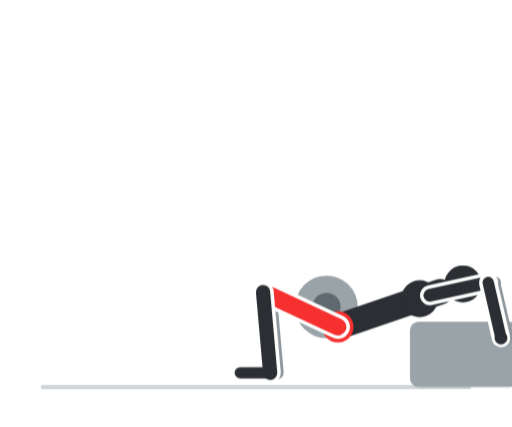
t = 0.00 s
t = 0.60 s: frame unchanged from t = 0.00 s, image omitted
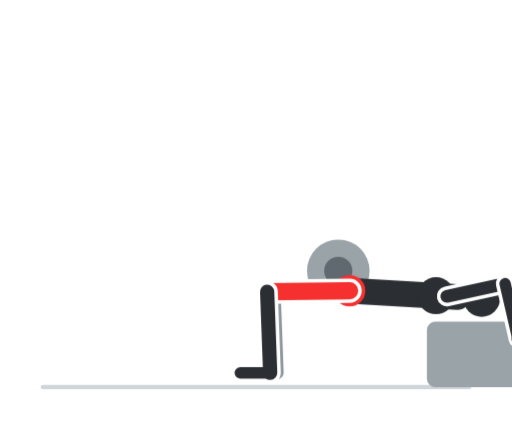
t = 1.20 s
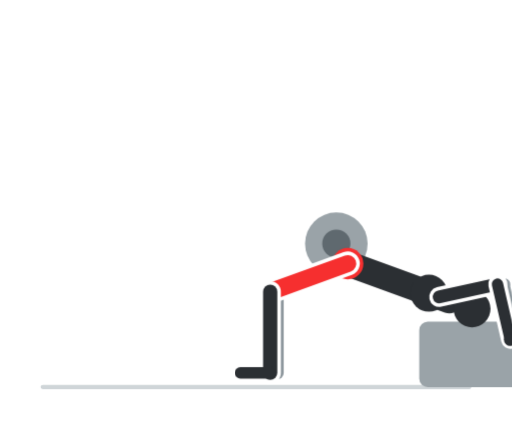
t = 1.80 s
t = 2.40 s: frame unchanged from t = 1.80 s, image omitted
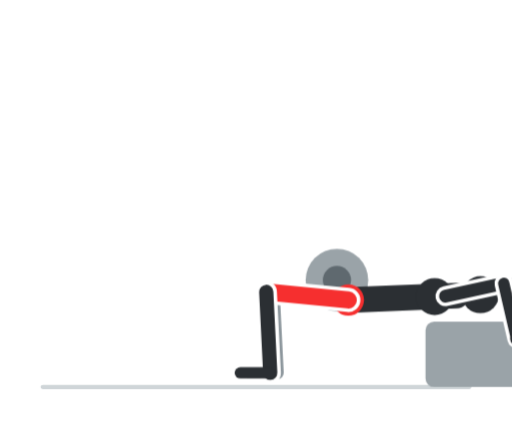
t = 3.00 s

The animated SVG that drew these frames (rendered in a browser with its animation timeline set to each time). Animation: 8 CSS @keyframes rules; one cycle of 3.60 s, repeats indefinitely.

<svg xmlns="http://www.w3.org/2000/svg" viewBox="0 0 360 300" width="360" height="300" role="img" aria-label="Hip thrust"><style>.f{opacity:0;animation-duration:3.6s;animation-iteration-count:infinite;animation-timing-function:step-end}@keyframes k0{0.000%{opacity:1}5.556%{opacity:1}11.111%{opacity:1}16.667%{opacity:0}22.222%{opacity:0}27.778%{opacity:0}33.333%{opacity:0}38.889%{opacity:0}44.444%{opacity:0}50.000%{opacity:0}55.556%{opacity:0}61.111%{opacity:0}66.667%{opacity:0}72.222%{opacity:0}77.778%{opacity:0}83.333%{opacity:0}88.889%{opacity:0}94.444%{opacity:0}100%{opacity:1}}.f0{animation-name:k0}@keyframes k1{0.000%{opacity:0}5.556%{opacity:0}11.111%{opacity:0}16.667%{opacity:1}22.222%{opacity:0}27.778%{opacity:0}33.333%{opacity:0}38.889%{opacity:0}44.444%{opacity:0}50.000%{opacity:0}55.556%{opacity:0}61.111%{opacity:0}66.667%{opacity:0}72.222%{opacity:0}77.778%{opacity:0}83.333%{opacity:0}88.889%{opacity:0}94.444%{opacity:1}100%{opacity:0}}.f1{animation-name:k1}@keyframes k2{0.000%{opacity:0}5.556%{opacity:0}11.111%{opacity:0}16.667%{opacity:0}22.222%{opacity:1}27.778%{opacity:0}33.333%{opacity:0}38.889%{opacity:0}44.444%{opacity:0}50.000%{opacity:0}55.556%{opacity:0}61.111%{opacity:0}66.667%{opacity:0}72.222%{opacity:0}77.778%{opacity:0}83.333%{opacity:0}88.889%{opacity:1}94.444%{opacity:0}100%{opacity:0}}.f2{animation-name:k2}@keyframes k3{0.000%{opacity:0}5.556%{opacity:0}11.111%{opacity:0}16.667%{opacity:0}22.222%{opacity:0}27.778%{opacity:1}33.333%{opacity:0}38.889%{opacity:0}44.444%{opacity:0}50.000%{opacity:0}55.556%{opacity:0}61.111%{opacity:0}66.667%{opacity:0}72.222%{opacity:0}77.778%{opacity:0}83.333%{opacity:1}88.889%{opacity:0}94.444%{opacity:0}100%{opacity:0}}.f3{animation-name:k3}@keyframes k4{0.000%{opacity:0}5.556%{opacity:0}11.111%{opacity:0}16.667%{opacity:0}22.222%{opacity:0}27.778%{opacity:0}33.333%{opacity:1}38.889%{opacity:0}44.444%{opacity:0}50.000%{opacity:0}55.556%{opacity:0}61.111%{opacity:0}66.667%{opacity:0}72.222%{opacity:0}77.778%{opacity:1}83.333%{opacity:0}88.889%{opacity:0}94.444%{opacity:0}100%{opacity:0}}.f4{animation-name:k4}@keyframes k5{0.000%{opacity:0}5.556%{opacity:0}11.111%{opacity:0}16.667%{opacity:0}22.222%{opacity:0}27.778%{opacity:0}33.333%{opacity:0}38.889%{opacity:1}44.444%{opacity:0}50.000%{opacity:0}55.556%{opacity:0}61.111%{opacity:0}66.667%{opacity:0}72.222%{opacity:1}77.778%{opacity:0}83.333%{opacity:0}88.889%{opacity:0}94.444%{opacity:0}100%{opacity:0}}.f5{animation-name:k5}@keyframes k6{0.000%{opacity:0}5.556%{opacity:0}11.111%{opacity:0}16.667%{opacity:0}22.222%{opacity:0}27.778%{opacity:0}33.333%{opacity:0}38.889%{opacity:0}44.444%{opacity:1}50.000%{opacity:0}55.556%{opacity:0}61.111%{opacity:0}66.667%{opacity:1}72.222%{opacity:0}77.778%{opacity:0}83.333%{opacity:0}88.889%{opacity:0}94.444%{opacity:0}100%{opacity:0}}.f6{animation-name:k6}@keyframes k7{0.000%{opacity:0}5.556%{opacity:0}11.111%{opacity:0}16.667%{opacity:0}22.222%{opacity:0}27.778%{opacity:0}33.333%{opacity:0}38.889%{opacity:0}44.444%{opacity:0}50.000%{opacity:1}55.556%{opacity:1}61.111%{opacity:1}66.667%{opacity:0}72.222%{opacity:0}77.778%{opacity:0}83.333%{opacity:0}88.889%{opacity:0}94.444%{opacity:0}100%{opacity:0}}.f7{animation-name:k7}@media (prefers-reduced-motion:reduce){.f{animation:none}.f7{opacity:1}}</style><rect width="360" height="300" rx="16" fill="#ffffff"/><g class="f f0"><line x1="30" y1="272" x2="330" y2="272" stroke="#cfd5d8" stroke-width="3" stroke-linecap="round"/><g transform="translate(360,0) scale(-1,1)"><rect x="-4.3" y="226" width="76" height="46" rx="6" fill="#9aa3a8"/><circle cx="130.4" cy="215.7" r="22" fill="#9aa3a8"/><circle cx="130.4" cy="215.7" r="9.9" fill="#5f696f"/><line x1="117.4" y1="229.7" x2="170" y2="205.2" stroke="#8d979d" stroke-width="10" stroke-linecap="round"/><line x1="170" y1="205.2" x2="165" y2="262" stroke="#8d979d" stroke-width="9" stroke-linecap="round"/><line x1="165" y1="262" x2="186" y2="262" stroke="#8d979d" stroke-width="7" stroke-linecap="round"/><line x1="52.7" y1="207.5" x2="11.7" y2="198.5" stroke="#8d979d" stroke-width="8" stroke-linecap="round"/><line x1="11.7" y1="198.5" x2="2.7" y2="237.5" stroke="#8d979d" stroke-width="7" stroke-linecap="round"/><line x1="122.4" y1="229.7" x2="50.5" y2="205" stroke="#2b2f33" stroke-width="18" stroke-linecap="round"/><circle cx="64.9" cy="209.9" r="13" fill="#2b2f33"/><circle cx="122.4" cy="229.7" r="11" fill="#f62f2f"/><line x1="122.4" y1="229.7" x2="175" y2="205.2" stroke="#ffffff" stroke-width="17" stroke-linecap="round"/><line x1="122.4" y1="229.7" x2="175" y2="205.2" stroke="#f62f2f" stroke-width="12" stroke-linecap="round"/><line x1="175" y1="205.2" x2="170" y2="262" stroke="#ffffff" stroke-width="15" stroke-linecap="round"/><line x1="175" y1="205.2" x2="170" y2="262" stroke="#2b2f33" stroke-width="10" stroke-linecap="round"/><line x1="170" y1="262" x2="191" y2="262" stroke="#2b2f33" stroke-width="8" stroke-linecap="round"/><circle cx="34.5" cy="199.5" r="13" fill="#2b2f33"/><line x1="57.7" y1="207.5" x2="16.7" y2="198.5" stroke="#ffffff" stroke-width="14" stroke-linecap="round"/><line x1="57.7" y1="207.5" x2="16.7" y2="198.5" stroke="#2b2f33" stroke-width="9" stroke-linecap="round"/><line x1="16.7" y1="198.5" x2="7.7" y2="237.5" stroke="#ffffff" stroke-width="13" stroke-linecap="round"/><line x1="16.7" y1="198.5" x2="7.7" y2="237.5" stroke="#2b2f33" stroke-width="8" stroke-linecap="round"/><circle cx="7.7" cy="237.5" r="4.5" fill="#2b2f33"/></g></g><g class="f f1"><line x1="30" y1="272" x2="330" y2="272" stroke="#cfd5d8" stroke-width="3" stroke-linecap="round"/><g transform="translate(360,0) scale(-1,1)"><rect x="-9.3" y="226" width="76" height="46" rx="6" fill="#9aa3a8"/><circle cx="127.3" cy="209.6" r="22" fill="#9aa3a8"/><circle cx="127.3" cy="209.6" r="9.9" fill="#5f696f"/><line x1="114.3" y1="223.6" x2="169.3" y2="205.2" stroke="#8d979d" stroke-width="10" stroke-linecap="round"/><line x1="169.3" y1="205.2" x2="165" y2="262" stroke="#8d979d" stroke-width="9" stroke-linecap="round"/><line x1="165" y1="262" x2="186" y2="262" stroke="#8d979d" stroke-width="7" stroke-linecap="round"/><line x1="47.7" y1="207.7" x2="6.7" y2="198.8" stroke="#8d979d" stroke-width="8" stroke-linecap="round"/><line x1="6.7" y1="198.8" x2="-2.3" y2="237.7" stroke="#8d979d" stroke-width="7" stroke-linecap="round"/><line x1="119.3" y1="223.6" x2="45.4" y2="206" stroke="#2b2f33" stroke-width="18" stroke-linecap="round"/><circle cx="60.1" cy="209.5" r="13" fill="#2b2f33"/><circle cx="119.3" cy="223.6" r="11" fill="#f62f2f"/><line x1="119.3" y1="223.6" x2="174.3" y2="205.2" stroke="#ffffff" stroke-width="17" stroke-linecap="round"/><line x1="119.3" y1="223.6" x2="174.3" y2="205.2" stroke="#f62f2f" stroke-width="12" stroke-linecap="round"/><line x1="174.3" y1="205.2" x2="170" y2="262" stroke="#ffffff" stroke-width="15" stroke-linecap="round"/><line x1="174.3" y1="205.2" x2="170" y2="262" stroke="#2b2f33" stroke-width="10" stroke-linecap="round"/><line x1="170" y1="262" x2="191" y2="262" stroke="#2b2f33" stroke-width="8" stroke-linecap="round"/><circle cx="28.8" cy="202" r="13" fill="#2b2f33"/><line x1="52.7" y1="207.7" x2="11.7" y2="198.8" stroke="#ffffff" stroke-width="14" stroke-linecap="round"/><line x1="52.7" y1="207.7" x2="11.7" y2="198.8" stroke="#2b2f33" stroke-width="9" stroke-linecap="round"/><line x1="11.7" y1="198.8" x2="2.7" y2="237.7" stroke="#ffffff" stroke-width="13" stroke-linecap="round"/><line x1="11.7" y1="198.8" x2="2.7" y2="237.7" stroke="#2b2f33" stroke-width="8" stroke-linecap="round"/><circle cx="2.7" cy="237.7" r="4.5" fill="#2b2f33"/></g></g><g class="f f2"><line x1="30" y1="272" x2="330" y2="272" stroke="#cfd5d8" stroke-width="3" stroke-linecap="round"/><g transform="translate(360,0) scale(-1,1)"><rect x="-12.9" y="226" width="76" height="46" rx="6" fill="#9aa3a8"/><circle cx="124.8" cy="203.3" r="22" fill="#9aa3a8"/><circle cx="124.8" cy="203.3" r="9.9" fill="#5f696f"/><line x1="111.8" y1="217.3" x2="168.6" y2="205.1" stroke="#8d979d" stroke-width="10" stroke-linecap="round"/><line x1="168.6" y1="205.1" x2="165" y2="262" stroke="#8d979d" stroke-width="9" stroke-linecap="round"/><line x1="165" y1="262" x2="186" y2="262" stroke="#8d979d" stroke-width="7" stroke-linecap="round"/><line x1="44.1" y1="208" x2="3.1" y2="199" stroke="#8d979d" stroke-width="8" stroke-linecap="round"/><line x1="3.1" y1="199" x2="-5.9" y2="238" stroke="#8d979d" stroke-width="7" stroke-linecap="round"/><line x1="116.8" y1="217.3" x2="41.6" y2="206.9" stroke="#2b2f33" stroke-width="18" stroke-linecap="round"/><circle cx="56.6" cy="209" r="13" fill="#2b2f33"/><circle cx="116.8" cy="217.3" r="11" fill="#f62f2f"/><line x1="116.8" y1="217.3" x2="173.6" y2="205.1" stroke="#ffffff" stroke-width="17" stroke-linecap="round"/><line x1="116.8" y1="217.3" x2="173.6" y2="205.1" stroke="#f62f2f" stroke-width="12" stroke-linecap="round"/><line x1="173.6" y1="205.1" x2="170" y2="262" stroke="#ffffff" stroke-width="15" stroke-linecap="round"/><line x1="173.6" y1="205.1" x2="170" y2="262" stroke="#2b2f33" stroke-width="10" stroke-linecap="round"/><line x1="170" y1="262" x2="191" y2="262" stroke="#2b2f33" stroke-width="8" stroke-linecap="round"/><circle cx="24.7" cy="204.6" r="13" fill="#2b2f33"/><line x1="49.1" y1="208" x2="8.1" y2="199" stroke="#ffffff" stroke-width="14" stroke-linecap="round"/><line x1="49.1" y1="208" x2="8.1" y2="199" stroke="#2b2f33" stroke-width="9" stroke-linecap="round"/><line x1="8.1" y1="199" x2="-0.9" y2="238" stroke="#ffffff" stroke-width="13" stroke-linecap="round"/><line x1="8.1" y1="199" x2="-0.9" y2="238" stroke="#2b2f33" stroke-width="8" stroke-linecap="round"/><circle cx="-0.9" cy="238" r="4.5" fill="#2b2f33"/></g></g><g class="f f3"><line x1="30" y1="272" x2="330" y2="272" stroke="#cfd5d8" stroke-width="3" stroke-linecap="round"/><g transform="translate(360,0) scale(-1,1)"><rect x="-15.2" y="226" width="76" height="46" rx="6" fill="#9aa3a8"/><circle cx="123.1" cy="196.8" r="22" fill="#9aa3a8"/><circle cx="123.1" cy="196.8" r="9.9" fill="#5f696f"/><line x1="110.1" y1="210.8" x2="167.8" y2="205.1" stroke="#8d979d" stroke-width="10" stroke-linecap="round"/><line x1="167.8" y1="205.1" x2="165" y2="262" stroke="#8d979d" stroke-width="9" stroke-linecap="round"/><line x1="165" y1="262" x2="186" y2="262" stroke="#8d979d" stroke-width="7" stroke-linecap="round"/><line x1="41.8" y1="208.1" x2="0.8" y2="199.1" stroke="#8d979d" stroke-width="8" stroke-linecap="round"/><line x1="0.8" y1="199.1" x2="-8.2" y2="238.1" stroke="#8d979d" stroke-width="7" stroke-linecap="round"/><line x1="115.1" y1="210.8" x2="39.2" y2="207.8" stroke="#2b2f33" stroke-width="18" stroke-linecap="round"/><circle cx="54.4" cy="208.4" r="13" fill="#2b2f33"/><circle cx="115.1" cy="210.8" r="11" fill="#f62f2f"/><line x1="115.1" y1="210.8" x2="172.8" y2="205.1" stroke="#ffffff" stroke-width="17" stroke-linecap="round"/><line x1="115.1" y1="210.8" x2="172.8" y2="205.1" stroke="#f62f2f" stroke-width="12" stroke-linecap="round"/><line x1="172.8" y1="205.1" x2="170" y2="262" stroke="#ffffff" stroke-width="15" stroke-linecap="round"/><line x1="172.8" y1="205.1" x2="170" y2="262" stroke="#2b2f33" stroke-width="10" stroke-linecap="round"/><line x1="170" y1="262" x2="191" y2="262" stroke="#2b2f33" stroke-width="8" stroke-linecap="round"/><circle cx="22.2" cy="207.1" r="13" fill="#2b2f33"/><line x1="46.8" y1="208.1" x2="5.8" y2="199.1" stroke="#ffffff" stroke-width="14" stroke-linecap="round"/><line x1="46.8" y1="208.1" x2="5.8" y2="199.1" stroke="#2b2f33" stroke-width="9" stroke-linecap="round"/><line x1="5.8" y1="199.1" x2="-3.2" y2="238.1" stroke="#ffffff" stroke-width="13" stroke-linecap="round"/><line x1="5.8" y1="199.1" x2="-3.2" y2="238.1" stroke="#2b2f33" stroke-width="8" stroke-linecap="round"/><circle cx="-3.2" cy="238.1" r="4.5" fill="#2b2f33"/></g></g><g class="f f4"><line x1="30" y1="272" x2="330" y2="272" stroke="#cfd5d8" stroke-width="3" stroke-linecap="round"/><g transform="translate(360,0) scale(-1,1)"><rect x="-16.2" y="226" width="76" height="46" rx="6" fill="#9aa3a8"/><circle cx="122.1" cy="190.3" r="22" fill="#9aa3a8"/><circle cx="122.1" cy="190.3" r="9.9" fill="#5f696f"/><line x1="109.1" y1="204.3" x2="167.1" y2="205" stroke="#8d979d" stroke-width="10" stroke-linecap="round"/><line x1="167.1" y1="205" x2="165" y2="262" stroke="#8d979d" stroke-width="9" stroke-linecap="round"/><line x1="165" y1="262" x2="186" y2="262" stroke="#8d979d" stroke-width="7" stroke-linecap="round"/><line x1="40.8" y1="208.2" x2="-0.2" y2="199.3" stroke="#8d979d" stroke-width="8" stroke-linecap="round"/><line x1="-0.2" y1="199.3" x2="-9.2" y2="238.2" stroke="#8d979d" stroke-width="7" stroke-linecap="round"/><line x1="114.1" y1="204.3" x2="38.3" y2="208.7" stroke="#2b2f33" stroke-width="18" stroke-linecap="round"/><circle cx="53.4" cy="207.8" r="13" fill="#2b2f33"/><circle cx="114.1" cy="204.3" r="11" fill="#f62f2f"/><line x1="114.1" y1="204.3" x2="172.1" y2="205" stroke="#ffffff" stroke-width="17" stroke-linecap="round"/><line x1="114.1" y1="204.3" x2="172.1" y2="205" stroke="#f62f2f" stroke-width="12" stroke-linecap="round"/><line x1="172.1" y1="205" x2="170" y2="262" stroke="#ffffff" stroke-width="15" stroke-linecap="round"/><line x1="172.1" y1="205" x2="170" y2="262" stroke="#2b2f33" stroke-width="10" stroke-linecap="round"/><line x1="170" y1="262" x2="191" y2="262" stroke="#2b2f33" stroke-width="8" stroke-linecap="round"/><circle cx="21.3" cy="209.6" r="13" fill="#2b2f33"/><line x1="45.8" y1="208.2" x2="4.8" y2="199.3" stroke="#ffffff" stroke-width="14" stroke-linecap="round"/><line x1="45.8" y1="208.2" x2="4.8" y2="199.3" stroke="#2b2f33" stroke-width="9" stroke-linecap="round"/><line x1="4.8" y1="199.3" x2="-4.2" y2="238.2" stroke="#ffffff" stroke-width="13" stroke-linecap="round"/><line x1="4.8" y1="199.3" x2="-4.2" y2="238.2" stroke="#2b2f33" stroke-width="8" stroke-linecap="round"/><circle cx="-4.2" cy="238.2" r="4.5" fill="#2b2f33"/></g></g><g class="f f5"><line x1="30" y1="272" x2="330" y2="272" stroke="#cfd5d8" stroke-width="3" stroke-linecap="round"/><g transform="translate(360,0) scale(-1,1)"><rect x="-15.7" y="226" width="76" height="46" rx="6" fill="#9aa3a8"/><circle cx="121.9" cy="183.8" r="22" fill="#9aa3a8"/><circle cx="121.9" cy="183.8" r="9.9" fill="#5f696f"/><line x1="108.9" y1="197.8" x2="166.4" y2="205" stroke="#8d979d" stroke-width="10" stroke-linecap="round"/><line x1="166.4" y1="205" x2="165" y2="262" stroke="#8d979d" stroke-width="9" stroke-linecap="round"/><line x1="165" y1="262" x2="186" y2="262" stroke="#8d979d" stroke-width="7" stroke-linecap="round"/><line x1="41.3" y1="208.3" x2="0.3" y2="199.4" stroke="#8d979d" stroke-width="8" stroke-linecap="round"/><line x1="0.3" y1="199.4" x2="-8.7" y2="238.3" stroke="#8d979d" stroke-width="7" stroke-linecap="round"/><line x1="113.9" y1="197.8" x2="38.8" y2="209.5" stroke="#2b2f33" stroke-width="18" stroke-linecap="round"/><circle cx="53.8" cy="207.2" r="13" fill="#2b2f33"/><circle cx="113.9" cy="197.8" r="11" fill="#f62f2f"/><line x1="113.9" y1="197.8" x2="171.4" y2="205" stroke="#ffffff" stroke-width="17" stroke-linecap="round"/><line x1="113.9" y1="197.8" x2="171.4" y2="205" stroke="#f62f2f" stroke-width="12" stroke-linecap="round"/><line x1="171.4" y1="205" x2="170" y2="262" stroke="#ffffff" stroke-width="15" stroke-linecap="round"/><line x1="171.4" y1="205" x2="170" y2="262" stroke="#2b2f33" stroke-width="10" stroke-linecap="round"/><line x1="170" y1="262" x2="191" y2="262" stroke="#2b2f33" stroke-width="8" stroke-linecap="round"/><circle cx="22" cy="212.1" r="13" fill="#2b2f33"/><line x1="46.3" y1="208.3" x2="5.3" y2="199.4" stroke="#ffffff" stroke-width="14" stroke-linecap="round"/><line x1="46.3" y1="208.3" x2="5.3" y2="199.4" stroke="#2b2f33" stroke-width="9" stroke-linecap="round"/><line x1="5.3" y1="199.4" x2="-3.7" y2="238.3" stroke="#ffffff" stroke-width="13" stroke-linecap="round"/><line x1="5.3" y1="199.4" x2="-3.7" y2="238.3" stroke="#2b2f33" stroke-width="8" stroke-linecap="round"/><circle cx="-3.7" cy="238.3" r="4.5" fill="#2b2f33"/></g></g><g class="f f6"><line x1="30" y1="272" x2="330" y2="272" stroke="#cfd5d8" stroke-width="3" stroke-linecap="round"/><g transform="translate(360,0) scale(-1,1)"><rect x="-13.9" y="226" width="76" height="46" rx="6" fill="#9aa3a8"/><circle cx="122.3" cy="177.4" r="22" fill="#9aa3a8"/><circle cx="122.3" cy="177.4" r="9.9" fill="#5f696f"/><line x1="109.3" y1="191.4" x2="165.7" y2="205" stroke="#8d979d" stroke-width="10" stroke-linecap="round"/><line x1="165.7" y1="205" x2="165" y2="262" stroke="#8d979d" stroke-width="9" stroke-linecap="round"/><line x1="165" y1="262" x2="186" y2="262" stroke="#8d979d" stroke-width="7" stroke-linecap="round"/><line x1="43.1" y1="208.4" x2="2.1" y2="199.5" stroke="#8d979d" stroke-width="8" stroke-linecap="round"/><line x1="2.1" y1="199.5" x2="-6.9" y2="238.4" stroke="#8d979d" stroke-width="7" stroke-linecap="round"/><line x1="114.3" y1="191.4" x2="40.7" y2="210.3" stroke="#2b2f33" stroke-width="18" stroke-linecap="round"/><circle cx="55.4" cy="206.5" r="13" fill="#2b2f33"/><circle cx="114.3" cy="191.4" r="11" fill="#f62f2f"/><line x1="114.3" y1="191.4" x2="170.7" y2="205" stroke="#ffffff" stroke-width="17" stroke-linecap="round"/><line x1="114.3" y1="191.4" x2="170.7" y2="205" stroke="#f62f2f" stroke-width="12" stroke-linecap="round"/><line x1="170.7" y1="205" x2="170" y2="262" stroke="#ffffff" stroke-width="15" stroke-linecap="round"/><line x1="170.7" y1="205" x2="170" y2="262" stroke="#2b2f33" stroke-width="10" stroke-linecap="round"/><line x1="170" y1="262" x2="191" y2="262" stroke="#2b2f33" stroke-width="8" stroke-linecap="round"/><circle cx="24.3" cy="214.6" r="13" fill="#2b2f33"/><line x1="48.1" y1="208.4" x2="7.1" y2="199.5" stroke="#ffffff" stroke-width="14" stroke-linecap="round"/><line x1="48.1" y1="208.4" x2="7.1" y2="199.5" stroke="#2b2f33" stroke-width="9" stroke-linecap="round"/><line x1="7.1" y1="199.5" x2="-1.9" y2="238.4" stroke="#ffffff" stroke-width="13" stroke-linecap="round"/><line x1="7.1" y1="199.5" x2="-1.9" y2="238.4" stroke="#2b2f33" stroke-width="8" stroke-linecap="round"/><circle cx="-1.9" cy="238.4" r="4.5" fill="#2b2f33"/></g></g><g class="f f7"><line x1="30" y1="272" x2="330" y2="272" stroke="#cfd5d8" stroke-width="3" stroke-linecap="round"/><g transform="translate(360,0) scale(-1,1)"><rect x="-10.8" y="226" width="76" height="46" rx="6" fill="#9aa3a8"/><circle cx="123.5" cy="171.2" r="22" fill="#9aa3a8"/><circle cx="123.5" cy="171.2" r="9.9" fill="#5f696f"/><line x1="110.5" y1="185.2" x2="165" y2="205" stroke="#8d979d" stroke-width="10" stroke-linecap="round"/><line x1="165" y1="205" x2="165" y2="262" stroke="#8d979d" stroke-width="9" stroke-linecap="round"/><line x1="165" y1="262" x2="186" y2="262" stroke="#8d979d" stroke-width="7" stroke-linecap="round"/><line x1="46.2" y1="208.6" x2="5.2" y2="199.6" stroke="#8d979d" stroke-width="8" stroke-linecap="round"/><line x1="5.2" y1="199.6" x2="-3.8" y2="238.6" stroke="#8d979d" stroke-width="7" stroke-linecap="round"/><line x1="115.5" y1="185.2" x2="44.1" y2="211.2" stroke="#2b2f33" stroke-width="18" stroke-linecap="round"/><circle cx="58.4" cy="206" r="13" fill="#2b2f33"/><circle cx="115.5" cy="185.2" r="11" fill="#f62f2f"/><line x1="115.5" y1="185.2" x2="170" y2="205" stroke="#ffffff" stroke-width="17" stroke-linecap="round"/><line x1="115.5" y1="185.2" x2="170" y2="205" stroke="#f62f2f" stroke-width="12" stroke-linecap="round"/><line x1="170" y1="205" x2="170" y2="262" stroke="#ffffff" stroke-width="15" stroke-linecap="round"/><line x1="170" y1="205" x2="170" y2="262" stroke="#2b2f33" stroke-width="10" stroke-linecap="round"/><line x1="170" y1="262" x2="191" y2="262" stroke="#2b2f33" stroke-width="8" stroke-linecap="round"/><circle cx="28.1" cy="217" r="13" fill="#2b2f33"/><line x1="51.2" y1="208.6" x2="10.2" y2="199.6" stroke="#ffffff" stroke-width="14" stroke-linecap="round"/><line x1="51.2" y1="208.6" x2="10.2" y2="199.6" stroke="#2b2f33" stroke-width="9" stroke-linecap="round"/><line x1="10.2" y1="199.6" x2="1.2" y2="238.6" stroke="#ffffff" stroke-width="13" stroke-linecap="round"/><line x1="10.2" y1="199.6" x2="1.2" y2="238.6" stroke="#2b2f33" stroke-width="8" stroke-linecap="round"/><circle cx="1.2" cy="238.6" r="4.5" fill="#2b2f33"/></g></g></svg>
